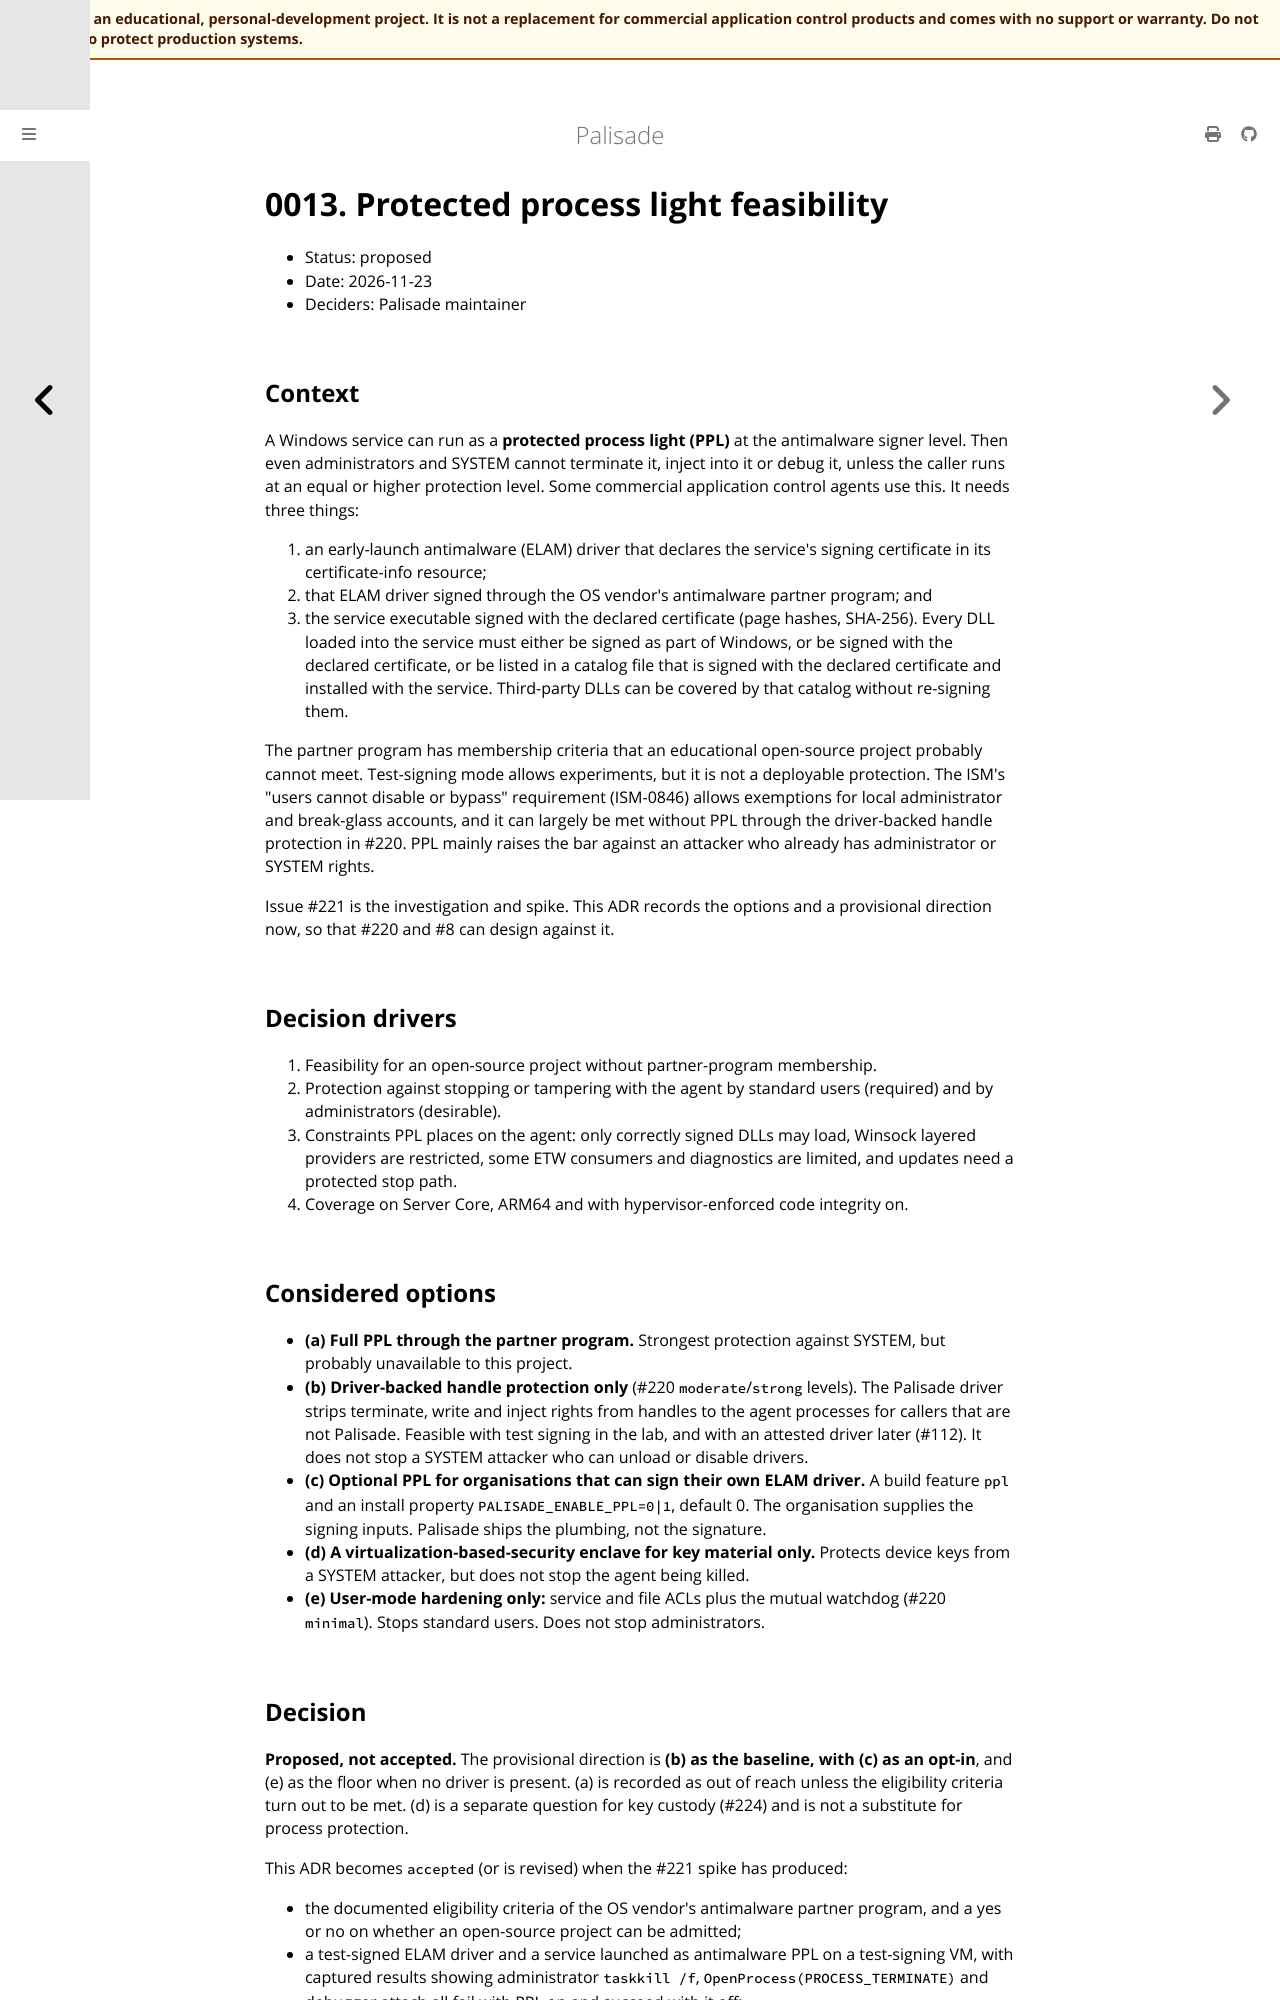

repository: jusso-dev/palisade · page: latest/docs/adr/0013-protected-process-light-feasibility.html · generator: mdbook

# 0013. Protected process light feasibility

- Status: proposed
- Date: 2026-11-23
- Deciders: Palisade maintainer

## Context

A Windows service can run as a **protected process light (PPL)** at the antimalware signer level.
Then even administrators and SYSTEM cannot terminate it, inject into it or debug it, unless the
caller runs at an equal or higher protection level. Some commercial application control agents
use this. It needs three things:

1. an early-launch antimalware (ELAM) driver that declares the service's signing certificate in
   its certificate-info resource;
2. that ELAM driver signed through the OS vendor's antimalware partner program; and
3. the service executable signed with the declared certificate (page hashes, SHA-256). Every
   DLL loaded into the service must either be signed as part of Windows, or be signed with the
   declared certificate, or be listed in a catalog file that is signed with the declared
   certificate and installed with the service. Third-party DLLs can be covered by that catalog
   without re-signing them.

The partner program has membership criteria that an educational open-source project probably
cannot meet. Test-signing mode allows experiments, but it is not a deployable protection. The
ISM's "users cannot disable or bypass" requirement (ISM-0846) allows exemptions for local
administrator and break-glass accounts, and it can largely be met without PPL through the
driver-backed handle protection in #220. PPL mainly raises the bar against an attacker who
already has administrator or SYSTEM rights.

Issue #221 is the investigation and spike. This ADR records the options and a provisional
direction now, so that #220 and #8 can design against it.

## Decision drivers

1. Feasibility for an open-source project without partner-program membership.
2. Protection against stopping or tampering with the agent by standard users (required) and by
   administrators (desirable).
3. Constraints PPL places on the agent: only correctly signed DLLs may load, Winsock layered
   providers are restricted, some ETW consumers and diagnostics are limited, and updates need a
   protected stop path.
4. Coverage on Server Core, ARM64 and with hypervisor-enforced code integrity on.

## Considered options

- **(a) Full PPL through the partner program.** Strongest protection against SYSTEM, but
  probably unavailable to this project.
- **(b) Driver-backed handle protection only** (#220 `moderate`/`strong` levels). The Palisade
  driver strips terminate, write and inject rights from handles to the agent processes for
  callers that are not Palisade. Feasible with test signing in the lab, and with an attested
  driver later (#112). It does not stop a SYSTEM attacker who can unload or disable drivers.
- **(c) Optional PPL for organisations that can sign their own ELAM driver.** A build feature
  `ppl` and an install property `PALISADE_ENABLE_PPL=0|1`, default 0. The organisation supplies
  the signing inputs. Palisade ships the plumbing, not the signature.
- **(d) A virtualization-based-security enclave for key material only.** Protects device keys
  from a SYSTEM attacker, but does not stop the agent being killed.
- **(e) User-mode hardening only:** service and file ACLs plus the mutual watchdog (#220
  `minimal`). Stops standard users. Does not stop administrators.
